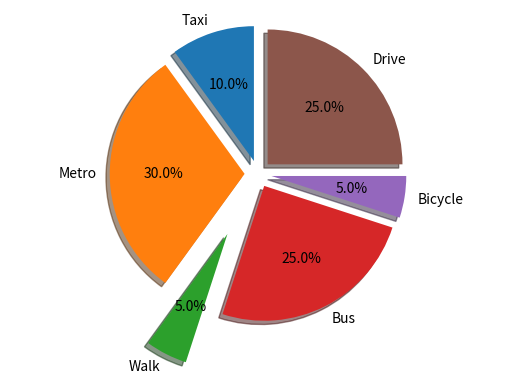

Write Python code to recreate this figure.
import matplotlib.pyplot as plt
import numpy as np

fig, axe = plt.subplots()
labels = 'Taxi', 'Metro', 'Walk', 'Bus','Bicycle','Drive'
sizes = [10, 30, 5, 25, 5, 25]
explode = (0.1, 0.1, 0.5, 0.1, 0.1, 0.1)   #控制分隔距离
axe.pie(sizes, explode=explode, labels=labels, autopct='%1.1f%%',
        shadow=True, startangle=90)
axe.axis('equal')
plt.savefig('temp.png', dpi=fig.dpi)